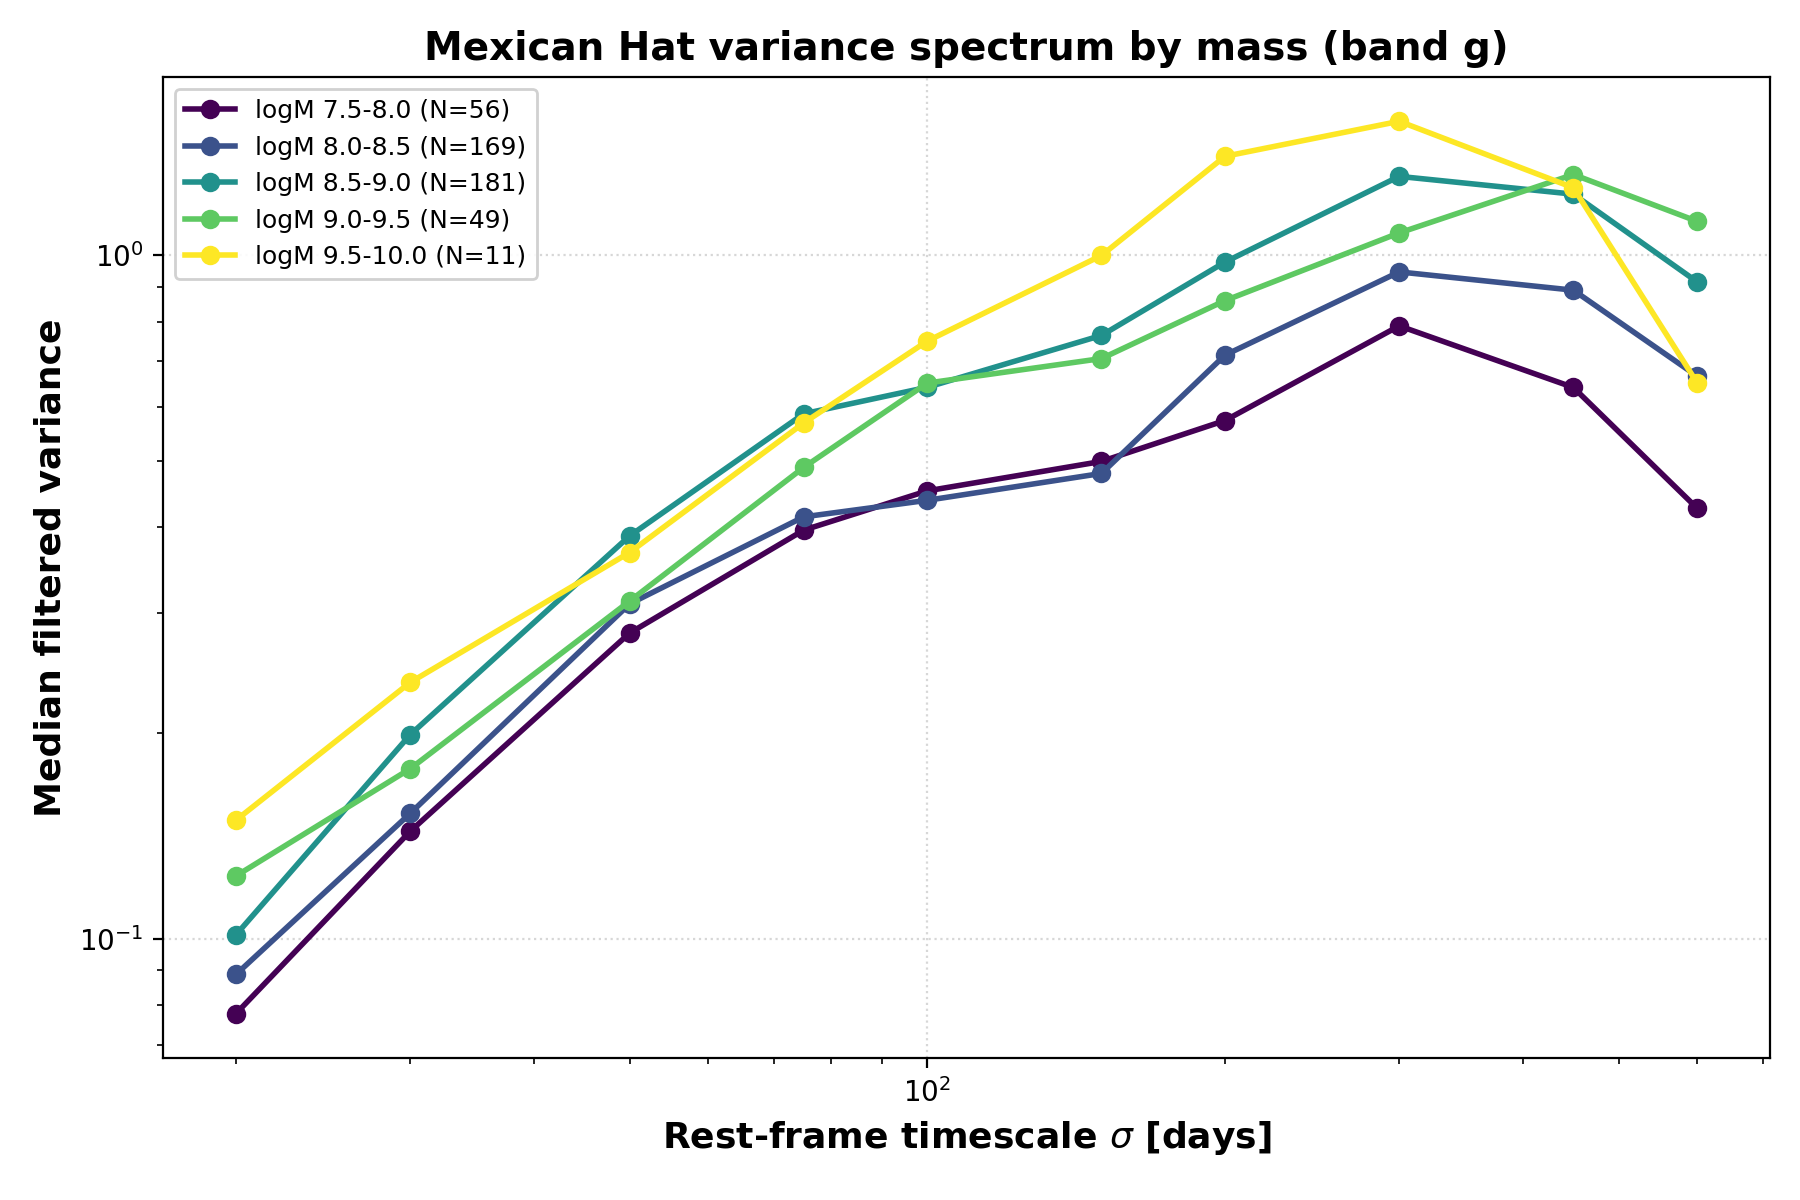

Values plotted in this chart, from the file beside it:
bin_label, bin_center, n_objects, scale, median_variance
logM 7.5-8.0, 7.75, 56, 20, 0.07782
logM 7.5-8.0, 7.75, 56, 30, 0.1438
logM 7.5-8.0, 7.75, 56, 50, 0.2803
logM 7.5-8.0, 7.75, 56, 75, 0.3965
logM 7.5-8.0, 7.75, 56, 100, 0.4525
logM 7.5-8.0, 7.75, 56, 150, 0.4997
logM 7.5-8.0, 7.75, 56, 200, 0.5735
logM 7.5-8.0, 7.75, 56, 300, 0.7887
logM 7.5-8.0, 7.75, 56, 450, 0.641
logM 7.5-8.0, 7.75, 56, 600, 0.4271
logM 8.0-8.5, 8.25, 169, 20, 0.0888
logM 8.0-8.5, 8.25, 169, 30, 0.1527
logM 8.0-8.5, 8.25, 169, 50, 0.3092
logM 8.0-8.5, 8.25, 169, 75, 0.4146
logM 8.0-8.5, 8.25, 169, 100, 0.4384
logM 8.0-8.5, 8.25, 169, 150, 0.4799
logM 8.0-8.5, 8.25, 169, 200, 0.7148
logM 8.0-8.5, 8.25, 169, 300, 0.9459
logM 8.0-8.5, 8.25, 169, 450, 0.8895
logM 8.0-8.5, 8.25, 169, 600, 0.6663
logM 8.5-9.0, 8.75, 181, 20, 0.1015
logM 8.5-9.0, 8.75, 181, 30, 0.199
logM 8.5-9.0, 8.75, 181, 50, 0.3887
logM 8.5-9.0, 8.75, 181, 75, 0.5866
logM 8.5-9.0, 8.75, 181, 100, 0.6414
logM 8.5-9.0, 8.75, 181, 150, 0.7638
logM 8.5-9.0, 8.75, 181, 200, 0.9779
logM 8.5-9.0, 8.75, 181, 300, 1.305
logM 8.5-9.0, 8.75, 181, 450, 1.229
logM 8.5-9.0, 8.75, 181, 600, 0.9152
logM 9.0-9.5, 9.25, 49, 20, 0.1237
logM 9.0-9.5, 9.25, 49, 30, 0.1775
logM 9.0-9.5, 9.25, 49, 50, 0.3121
logM 9.0-9.5, 9.25, 49, 75, 0.4898
logM 9.0-9.5, 9.25, 49, 100, 0.6505
logM 9.0-9.5, 9.25, 49, 150, 0.7065
logM 9.0-9.5, 9.25, 49, 200, 0.8589
logM 9.0-9.5, 9.25, 49, 300, 1.079
logM 9.0-9.5, 9.25, 49, 450, 1.313
logM 9.0-9.5, 9.25, 49, 600, 1.122
logM 9.5-10.0, 9.75, 11, 20, 0.1493
logM 9.5-10.0, 9.75, 11, 30, 0.2374
logM 9.5-10.0, 9.75, 11, 50, 0.3677
logM 9.5-10.0, 9.75, 11, 75, 0.5689
logM 9.5-10.0, 9.75, 11, 100, 0.7494
logM 9.5-10.0, 9.75, 11, 150, 0.9998
logM 9.5-10.0, 9.75, 11, 200, 1.396
logM 9.5-10.0, 9.75, 11, 300, 1.571
logM 9.5-10.0, 9.75, 11, 450, 1.256
logM 9.5-10.0, 9.75, 11, 600, 0.6517
